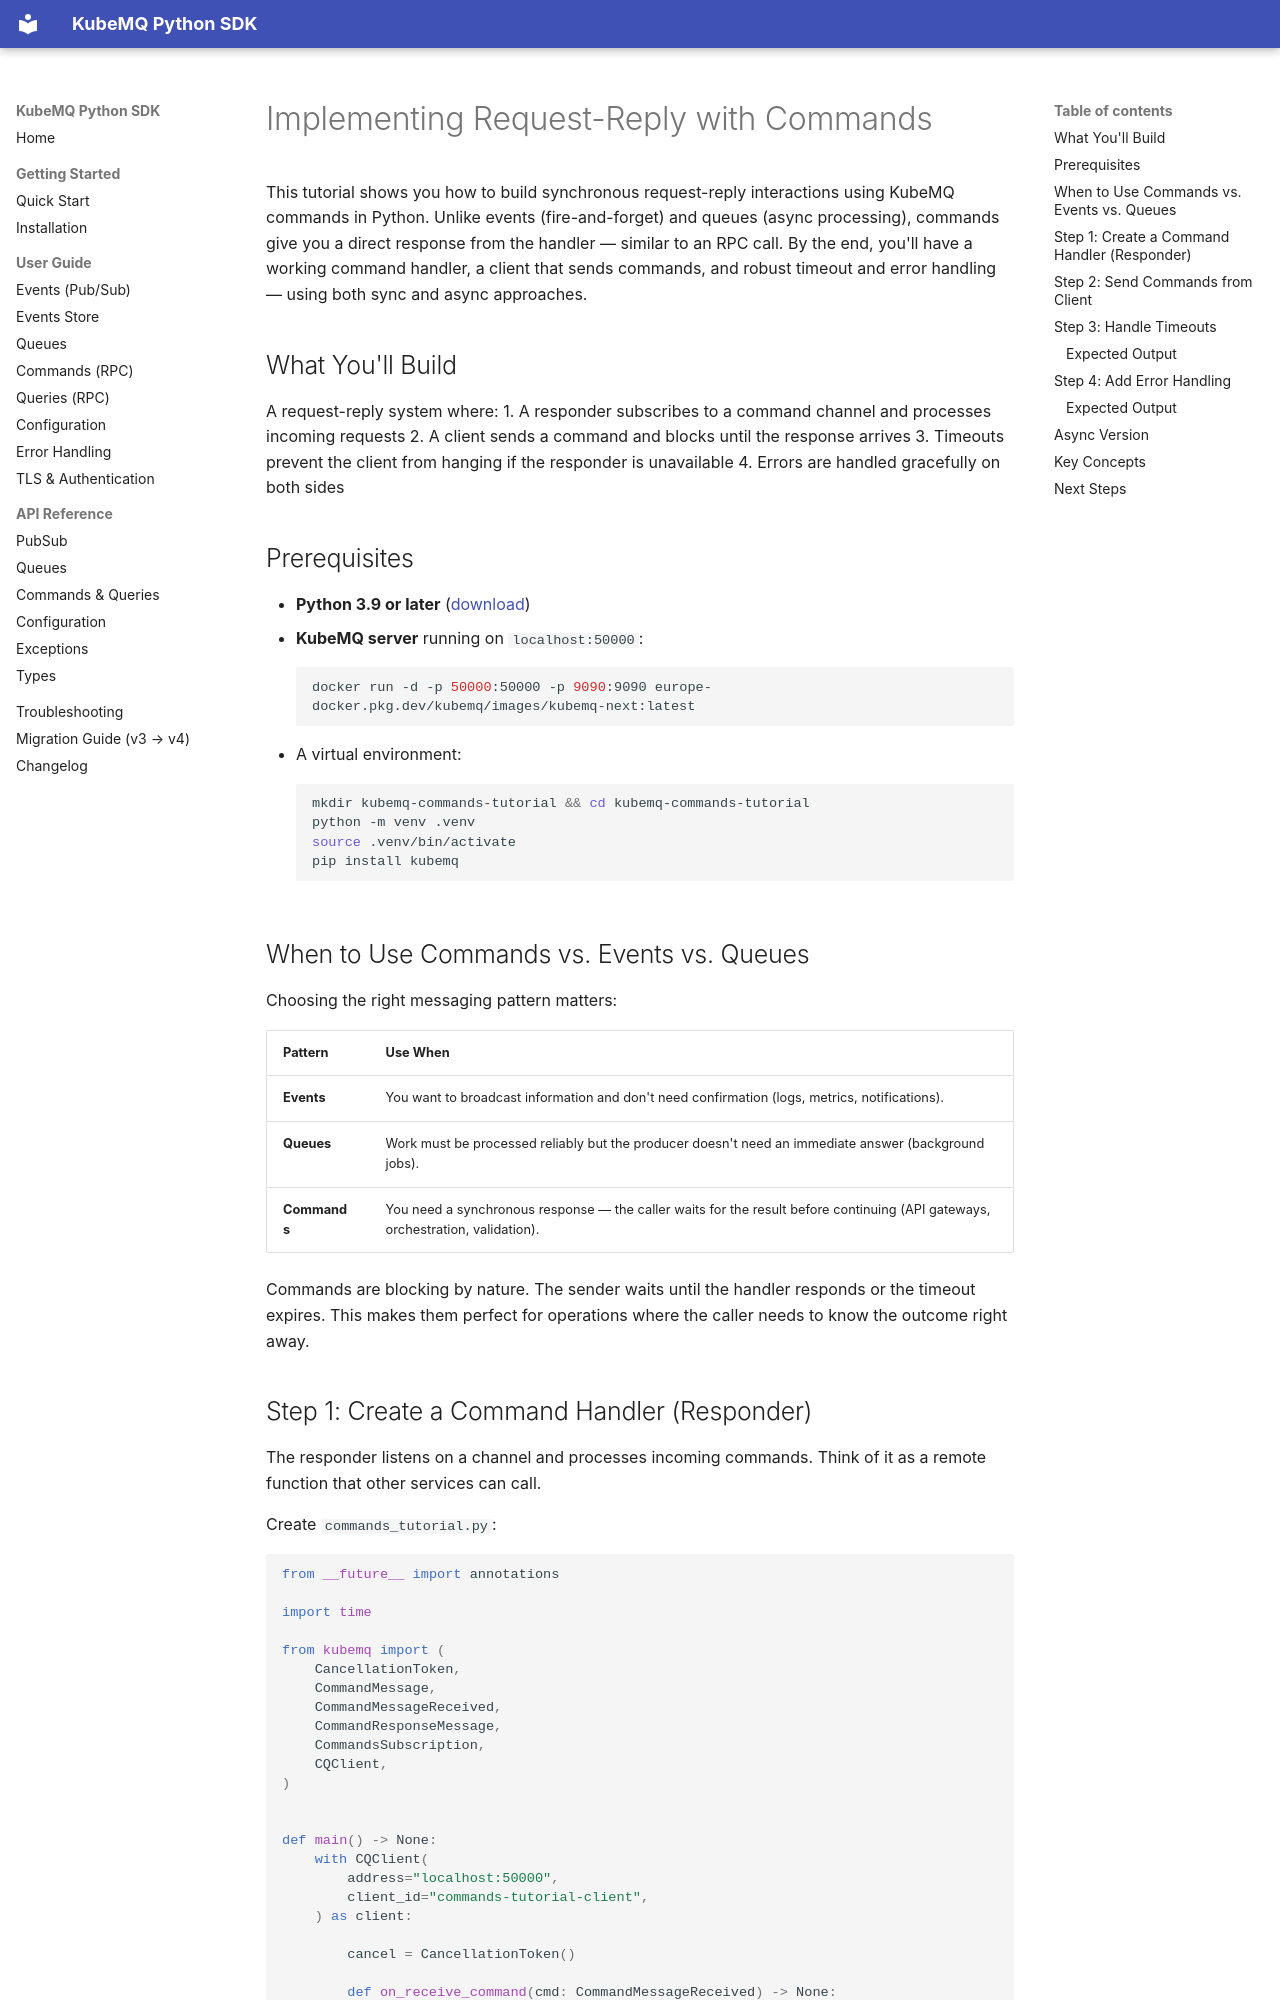

repository: kubemq-io/kubemq-Python · page: tutorials/request-reply-with-commands/index.html · generator: mkdocs

# Implementing Request-Reply with Commands

This tutorial shows you how to build synchronous request-reply interactions using KubeMQ commands in Python. Unlike events (fire-and-forget) and queues (async processing), commands give you a direct response from the handler — similar to an RPC call. By the end, you'll have a working command handler, a client that sends commands, and robust timeout and error handling — using both sync and async approaches.

## What You'll Build

A request-reply system where:
1. A responder subscribes to a command channel and processes incoming requests
2. A client sends a command and blocks until the response arrives
3. Timeouts prevent the client from hanging if the responder is unavailable
4. Errors are handled gracefully on both sides

## Prerequisites

- **Python 3.9 or later** ([download](https://www.python.org/downloads/))
- **KubeMQ server** running on `localhost:50000`:
  ```bash
  docker run -d -p 50000:50000 -p 9090:9090 europe-docker.pkg.dev/kubemq/images/kubemq-next:latest
  ```
- A virtual environment:
  ```bash
  mkdir kubemq-commands-tutorial && cd kubemq-commands-tutorial
  python -m venv .venv
  source .venv/bin/activate
  pip install kubemq
  ```

## When to Use Commands vs. Events vs. Queues

Choosing the right messaging pattern matters:

| Pattern | Use When |
|---|---|
| **Events** | You want to broadcast information and don't need confirmation (logs, metrics, notifications). |
| **Queues** | Work must be processed reliably but the producer doesn't need an immediate answer (background jobs). |
| **Commands** | You need a synchronous response — the caller waits for the result before continuing (API gateways, orchestration, validation). |

Commands are blocking by nature. The sender waits until the handler responds or the timeout expires. This makes them perfect for operations where the caller needs to know the outcome right away.
